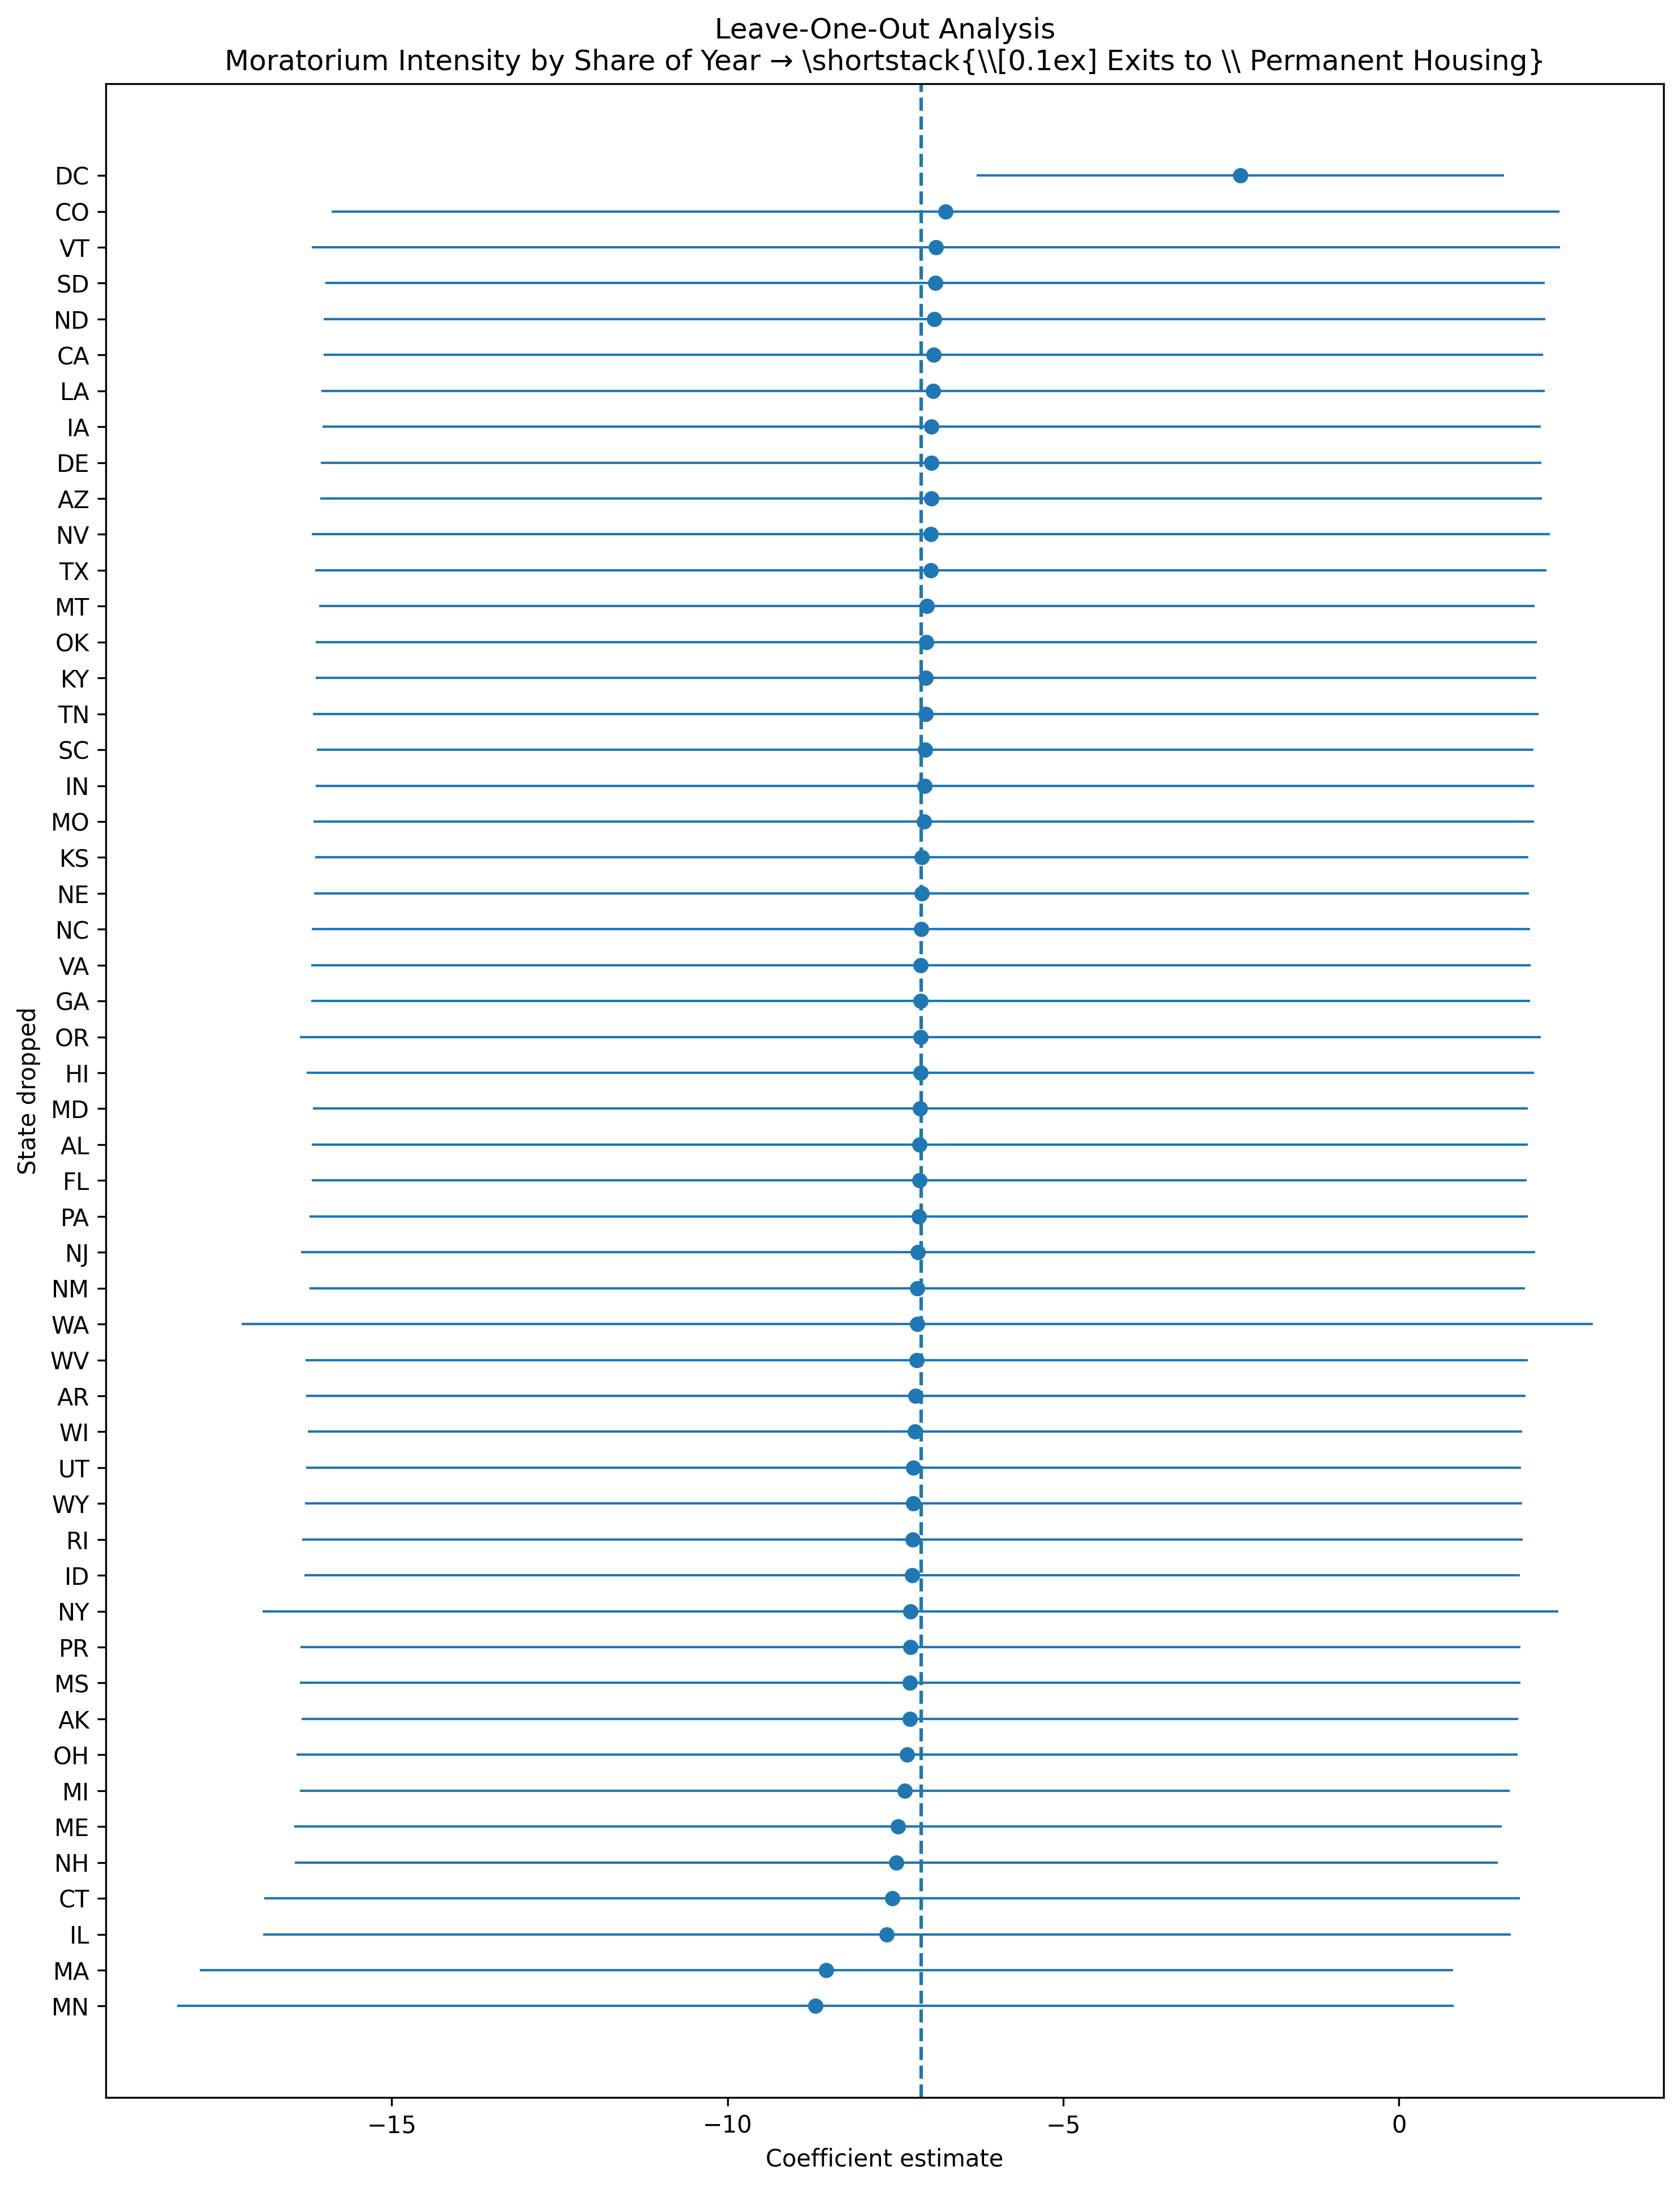

Data behind this chart, as committed beside it:
state_dropped, coef, se, pval, ci_lower, ci_upper, nobs, r2_within, full_sample_coef, full_sample_se, full_sample_pval, full_sample_ci_lower, full_sample_ci_upper, coef_change, abs_coef_change, sign_flip, policy, outcome
AK, -7.282, 4.621, 0.116, -16.34, 1.775, 407, 0.02262, -7.116, 4.61, 0.1236, -16.15, 1.919, -0.1653, 0.1653, False, share_moratorium_intensity, perm_exit_rate
AL, -7.137, 4.621, 0.1234, -16.19, 1.92, 407, 0.02976, -7.116, 4.61, 0.1236, -16.15, 1.919, -0.02058, 0.02058, False, share_moratorium_intensity, perm_exit_rate
AR, -7.199, 4.632, 0.1211, -16.28, 1.88, 407, 0.02287, -7.116, 4.61, 0.1236, -16.15, 1.919, -0.08261, 0.08261, False, share_moratorium_intensity, perm_exit_rate
AZ, -6.966, 4.641, 0.1343, -16.06, 2.13, 407, 0.0308, -7.116, 4.61, 0.1236, -16.15, 1.919, 0.1502, 0.1502, False, share_moratorium_intensity, perm_exit_rate
CA, -6.933, 4.632, 0.1354, -16.01, 2.146, 407, 0.03858, -7.116, 4.61, 0.1236, -16.15, 1.919, 0.183, 0.183, False, share_moratorium_intensity, perm_exit_rate
CO, -6.756, 4.664, 0.1484, -15.9, 2.386, 407, 0.01988, -7.116, 4.61, 0.1236, -16.15, 1.919, 0.3608, 0.3608, False, share_moratorium_intensity, perm_exit_rate
CT, -7.548, 4.769, 0.1144, -16.9, 1.799, 407, 0.02268, -7.116, 4.61, 0.1236, -16.15, 1.919, -0.432, 0.432, False, share_moratorium_intensity, perm_exit_rate
DC, -2.362, 2.004, 0.2394, -6.29, 1.566, 407, -0.02524, -7.116, 4.61, 0.1236, -16.15, 1.919, 4.754, 4.754, False, share_moratorium_intensity, perm_exit_rate
DE, -6.966, 4.636, 0.1339, -16.05, 2.121, 407, 0.02125, -7.116, 4.61, 0.1236, -16.15, 1.919, 0.1503, 0.1503, False, share_moratorium_intensity, perm_exit_rate
FL, -7.142, 4.614, 0.1226, -16.19, 1.903, 407, 0.01916, -7.116, 4.61, 0.1236, -16.15, 1.919, -0.02535, 0.02535, False, share_moratorium_intensity, perm_exit_rate
GA, -7.126, 4.631, 0.1248, -16.2, 1.951, 407, 0.03129, -7.116, 4.61, 0.1236, -16.15, 1.919, -0.009241, 0.009241, False, share_moratorium_intensity, perm_exit_rate
HI, -7.127, 4.661, 0.1271, -16.26, 2.007, 407, 0.02862, -7.116, 4.61, 0.1236, -16.15, 1.919, -0.01092, 0.01092, False, share_moratorium_intensity, perm_exit_rate
IA, -6.96, 4.626, 0.1334, -16.03, 2.108, 407, 0.02117, -7.116, 4.61, 0.1236, -16.15, 1.919, 0.1563, 0.1563, False, share_moratorium_intensity, perm_exit_rate
ID, -7.25, 4.617, 0.1172, -16.3, 1.798, 407, 0.03284, -7.116, 4.61, 0.1236, -16.15, 1.919, -0.1339, 0.1339, False, share_moratorium_intensity, perm_exit_rate
IL, -7.628, 4.74, 0.1085, -16.92, 1.663, 407, 0.03629, -7.116, 4.61, 0.1236, -16.15, 1.919, -0.5115, 0.5115, False, share_moratorium_intensity, perm_exit_rate
IN, -7.064, 4.628, 0.1278, -16.13, 2.006, 407, 0.02913, -7.116, 4.61, 0.1236, -16.15, 1.919, 0.05201, 0.05201, False, share_moratorium_intensity, perm_exit_rate
KS, -7.109, 4.609, 0.1239, -16.14, 1.924, 407, 0.02258, -7.116, 4.61, 0.1236, -16.15, 1.919, 0.007257, 0.007257, False, share_moratorium_intensity, perm_exit_rate
KY, -7.046, 4.635, 0.1294, -16.13, 2.04, 407, 0.02717, -7.116, 4.61, 0.1236, -16.15, 1.919, 0.07069, 0.07069, False, share_moratorium_intensity, perm_exit_rate
LA, -6.937, 4.648, 0.1365, -16.05, 2.173, 407, 0.02502, -7.116, 4.61, 0.1236, -16.15, 1.919, 0.179, 0.179, False, share_moratorium_intensity, perm_exit_rate
MA, -8.528, 4.762, 0.07423, -17.86, 0.8067, 407, 0.04071, -7.116, 4.61, 0.1236, -16.15, 1.919, -1.411, 1.411, False, share_moratorium_intensity, perm_exit_rate
MD, -7.128, 4.615, 0.1234, -16.17, 1.918, 407, 0.02883, -7.116, 4.61, 0.1236, -16.15, 1.919, -0.01205, 0.01205, False, share_moratorium_intensity, perm_exit_rate
ME, -7.46, 4.587, 0.1048, -16.45, 1.531, 407, 0.04341, -7.116, 4.61, 0.1236, -16.15, 1.919, -0.3436, 0.3436, False, share_moratorium_intensity, perm_exit_rate
MI, -7.361, 4.595, 0.1101, -16.37, 1.646, 407, 0.03048, -7.116, 4.61, 0.1236, -16.15, 1.919, -0.2448, 0.2448, False, share_moratorium_intensity, perm_exit_rate
MN, -8.693, 4.85, 0.07394, -18.2, 0.8128, 407, 0.04219, -7.116, 4.61, 0.1236, -16.15, 1.919, -1.577, 1.577, False, share_moratorium_intensity, perm_exit_rate
MO, -7.076, 4.638, 0.128, -16.17, 2.014, 407, 0.02786, -7.116, 4.61, 0.1236, -16.15, 1.919, 0.04055, 0.04055, False, share_moratorium_intensity, perm_exit_rate
MS, -7.28, 4.635, 0.1172, -16.37, 1.805, 407, 0.03069, -7.116, 4.61, 0.1236, -16.15, 1.919, -0.1636, 0.1636, False, share_moratorium_intensity, perm_exit_rate
MT, -7.031, 4.616, 0.1287, -16.08, 2.017, 407, 0.03253, -7.116, 4.61, 0.1236, -16.15, 1.919, 0.08552, 0.08552, False, share_moratorium_intensity, perm_exit_rate
NC, -7.117, 4.628, 0.125, -16.19, 1.953, 407, 0.02757, -7.116, 4.61, 0.1236, -16.15, 1.919, -0.001072, 0.001072, False, share_moratorium_intensity, perm_exit_rate
ND, -6.92, 4.641, 0.1369, -16.02, 2.176, 407, 0.02386, -7.116, 4.61, 0.1236, -16.15, 1.919, 0.1962, 0.1962, False, share_moratorium_intensity, perm_exit_rate
NE, -7.109, 4.615, 0.1243, -16.15, 1.936, 407, 0.03173, -7.116, 4.61, 0.1236, -16.15, 1.919, 0.006996, 0.006996, False, share_moratorium_intensity, perm_exit_rate
NH, -7.486, 4.571, 0.1024, -16.45, 1.474, 407, 0.04363, -7.116, 4.61, 0.1236, -16.15, 1.919, -0.3697, 0.3697, False, share_moratorium_intensity, perm_exit_rate
NJ, -7.164, 4.687, 0.1273, -16.35, 2.023, 407, 0.02507, -7.116, 4.61, 0.1236, -16.15, 1.919, -0.048, 0.048, False, share_moratorium_intensity, perm_exit_rate
NM, -7.175, 4.615, 0.121, -16.22, 1.871, 407, 0.02596, -7.116, 4.61, 0.1236, -16.15, 1.919, -0.05888, 0.05888, False, share_moratorium_intensity, perm_exit_rate
NV, -6.97, 4.704, 0.1393, -16.19, 2.25, 407, 0.02146, -7.116, 4.61, 0.1236, -16.15, 1.919, 0.1463, 0.1463, False, share_moratorium_intensity, perm_exit_rate
NY, -7.273, 4.921, 0.1404, -16.92, 2.373, 407, 0.02034, -7.116, 4.61, 0.1236, -16.15, 1.919, -0.1564, 0.1564, False, share_moratorium_intensity, perm_exit_rate
OH, -7.326, 4.637, 0.115, -16.41, 1.762, 407, 0.02763, -7.116, 4.61, 0.1236, -16.15, 1.919, -0.2099, 0.2099, False, share_moratorium_intensity, perm_exit_rate
OK, -7.039, 4.638, 0.13, -16.13, 2.05, 407, 0.02295, -7.116, 4.61, 0.1236, -16.15, 1.919, 0.077, 0.077, False, share_moratorium_intensity, perm_exit_rate
OR, -7.126, 4.713, 0.1315, -16.36, 2.112, 407, 0.02824, -7.116, 4.61, 0.1236, -16.15, 1.919, -0.009634, 0.009634, False, share_moratorium_intensity, perm_exit_rate
PA, -7.151, 4.627, 0.1231, -16.22, 1.917, 407, 0.03168, -7.116, 4.61, 0.1236, -16.15, 1.919, -0.03497, 0.03497, False, share_moratorium_intensity, perm_exit_rate
PR, -7.274, 4.633, 0.1173, -16.35, 1.806, 408, 0.0319, -7.116, 4.61, 0.1236, -16.15, 1.919, -0.1579, 0.1579, False, share_moratorium_intensity, perm_exit_rate
RI, -7.245, 4.635, 0.119, -16.33, 1.84, 407, 0.03247, -7.116, 4.61, 0.1236, -16.15, 1.919, -0.1287, 0.1287, False, share_moratorium_intensity, perm_exit_rate
SC, -7.053, 4.621, 0.1279, -16.11, 2.004, 407, 0.02946, -7.116, 4.61, 0.1236, -16.15, 1.919, 0.06287, 0.06287, False, share_moratorium_intensity, perm_exit_rate
SD, -6.907, 4.631, 0.1367, -15.98, 2.169, 407, 0.01825, -7.116, 4.61, 0.1236, -16.15, 1.919, 0.2095, 0.2095, False, share_moratorium_intensity, perm_exit_rate
TN, -7.049, 4.656, 0.131, -16.18, 2.077, 407, 0.02947, -7.116, 4.61, 0.1236, -16.15, 1.919, 0.06731, 0.06731, False, share_moratorium_intensity, perm_exit_rate
TX, -6.971, 4.676, 0.1369, -16.14, 2.194, 407, 0.04641, -7.116, 4.61, 0.1236, -16.15, 1.919, 0.1455, 0.1455, False, share_moratorium_intensity, perm_exit_rate
UT, -7.23, 4.616, 0.1182, -16.28, 1.817, 407, 0.02964, -7.116, 4.61, 0.1236, -16.15, 1.919, -0.1134, 0.1134, False, share_moratorium_intensity, perm_exit_rate
VA, -7.12, 4.631, 0.1251, -16.2, 1.957, 407, 0.03026, -7.116, 4.61, 0.1236, -16.15, 1.919, -0.00418, 0.00418, False, share_moratorium_intensity, perm_exit_rate
VT, -6.895, 4.742, 0.1469, -16.19, 2.4, 407, 0.05363, -7.116, 4.61, 0.1236, -16.15, 1.919, 0.2216, 0.2216, False, share_moratorium_intensity, perm_exit_rate
WA, -7.177, 5.133, 0.163, -17.24, 2.884, 407, 0.02589, -7.116, 4.61, 0.1236, -16.15, 1.919, -0.06067, 0.06067, False, share_moratorium_intensity, perm_exit_rate
WI, -7.206, 4.612, 0.1191, -16.25, 1.833, 407, 0.03218, -7.116, 4.61, 0.1236, -16.15, 1.919, -0.09019, 0.09019, False, share_moratorium_intensity, perm_exit_rate
WV, -7.182, 4.644, 0.1229, -16.28, 1.921, 407, 0.03268, -7.116, 4.61, 0.1236, -16.15, 1.919, -0.06578, 0.06578, False, share_moratorium_intensity, perm_exit_rate
WY, -7.231, 4.623, 0.1188, -16.29, 1.831, 407, 0.02573, -7.116, 4.61, 0.1236, -16.15, 1.919, -0.1142, 0.1142, False, share_moratorium_intensity, perm_exit_rate
